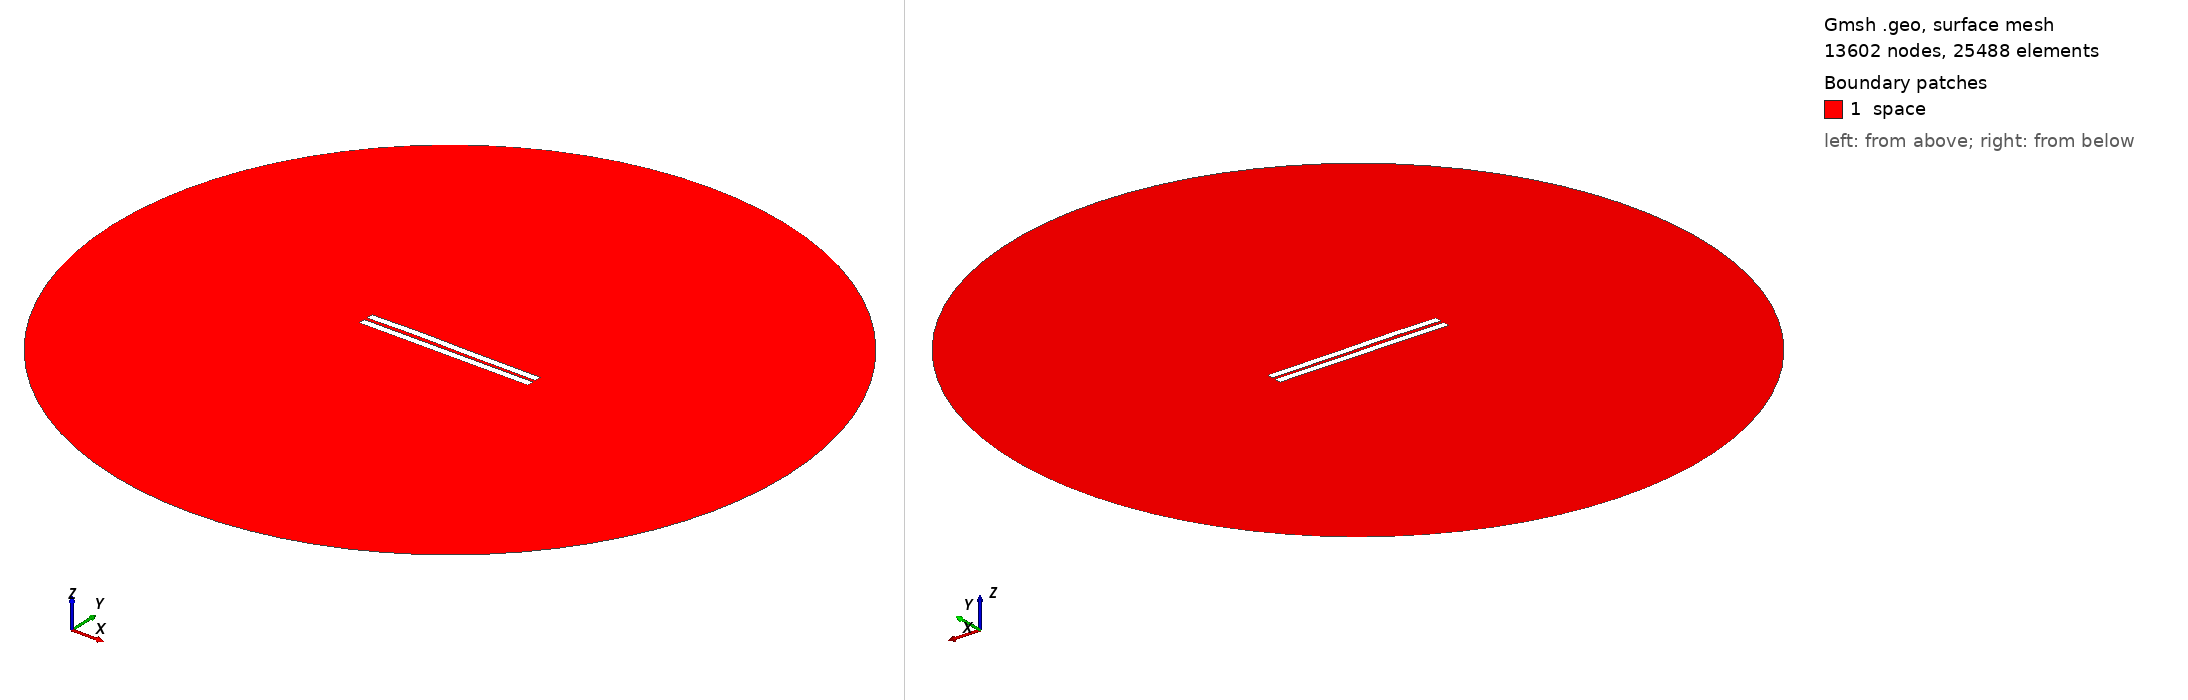

Gmsh geometry script, surface-meshed: 13602 nodes, 25488 surface elements. Boundary patches (legend numbers): 1 space. Left view from above one corner, right view from below the opposite corner. Legend entries are the model's physical surfaces. The drawing asked Gmsh for element sizes between 1% and 20% of the model's largest extent; the script's own settings can give other sizes.

=== 1499.geo (drawn) ===
//---------------------------------------
// Geometry kernel
//---------------------------------------

SetFactory("OpenCASCADE");



//---------------------------------------
// Parameters of the geometry
//---------------------------------------

// Overetch of the upper plate
overetch = 0.0;

// Distance between the plates
distance = 2.0;

// Discretization over the x axis (for the deformation)
nx = 50; 

// Length of the plate
L = 100 - overetch; 

// Number of modes
n = 4; 

// 1st mode coefficient
coeff(1) = -0.075;
beta(1) = 0.596864 * 3.1415926535 / L;

// 2nd mode coefficient
coeff(2) = 0.15;
beta(2) = 1.49418 * 3.1415926535 / L;

// 3rd mode coefficient
coeff(3) = 0.15;
beta(3) = 2.50025 * 3.1415926535 / L;

// 4th mode coefficient
coeff(4) = 0.07499999999999998;
beta(4) = 3.49999 * 3.1415926535 / L;



//---------------------------------------
// Upper plate (deformed rectangle)
//---------------------------------------

// Coordiantes of the upper plate
xmin = -50;
xmax = 50 - overetch;

// Height of the upper plate
yheight = 4 - 2 * overetch;

// Indexes of the points
UpperID[] = {};
LowerID[] = {};
LeftID[] = {};
RightID[] = {};

// Point index
p = 1;

// Horizontal edges
For i In {1:nx}
    x = xmin + (i-1)*(xmax - xmin)/(nx-1);

    y_bottom = distance / 2 + overetch;
    For j In {1:n}
        C = (Cosh(beta(j)*L) + Cos(beta(j)*L)) / (Sinh(beta(j)*L) + Sin(beta(j)*L));
        y_bottom  = y_bottom + coeff(j) * (Cosh(beta(j)*(x+50)) - Cos(beta(j)*(x+50)) - C * (Sinh(beta(j)*(x+50)) - Sin(beta(j)*(x+50))));
    EndFor

    y_top = y_bottom + yheight;

    Point(p) = {x, y_top, 0, 1.0};
    UpperID[i] = p;
    p = p + 1;

    Point(p) = {x, y_bottom, 0, 1.0};
    LowerID[i] = p;
    p = p + 1;
EndFor

// Create point lists
UpperPts[] = {}; LowerPts[] = {};
For i In {1:nx}
  UpperPts[] += {UpperID[i]};
  LowerPts[] += {LowerID[i]};
EndFor

// Build splines
Spline(1) = {UpperPts[]};
Spline(2) = {LowerPts[]};
Line(3) = {LowerPts[nx-1], UpperPts[nx-1]};
Line(4) = {LowerPts[0], UpperPts[0]};

// Build the plane surface
Curve Loop(1) = {2, 3, -1, -4};
Plane Surface(1) = {1};



//---------------------------------------
// Lower plate (rectangle)
//---------------------------------------

// Vertices
Point(1001) = {-50, -1, 0, 1.0};
Point(1002) = { 50, -1, 0, 1.0};
Point(1003) = { 50,  -5, 0, 1.0};
Point(1004) = {-50,  -5, 0, 1.0};

// Edges
Line(5) = {1001, 1002};
Line(6) = {1002, 1003};
Line(7) = {1003, 1004};
Line(8) = {1004, 1001};

// Plane surface
Line Loop(2) = {5, 6, 7, 8};
Plane Surface(2) = {2}; 



//---------------------------------------
// Outer (fictious) boundary
//---------------------------------------

// Points
Point(1005) = {0, 0, 0};       // Center
Point(1006) = {200, 0, 0};     // Start point
Point(1007) = {0, 200, 0};     // 90 degrees
Point(1008) = {-200, 0, 0};    // 180 degrees
Point(1009) = {0, -200, 0};    // 270 degrees

// Circle arcs (each needs start, center, end)
Circle(9) = {1006, 1005, 1007};
Circle(10) = {1007, 1005, 1008};
Circle(11) = {1008, 1005, 1009};
Circle(12) = {1009, 1005, 1006};

// Plane surface for the entire domain
Curve Loop(3) = {9, 10, 11, 12};
Surface(3) = {3};

// Subtract the plates from the whole domain to obtain the actual domain where we want to solve the equations
BooleanDifference{ Surface{3}; Delete; }{ Surface{1}; Surface{2}; Delete; }




//---------------------------------------
// Transfinite Lines/Curves
//---------------------------------------

// Set the number of points on the boundaries
r = 7;

// Plates
Transfinite Curve {1, 2} = 50*r Using Progression 1;
Transfinite Curve {3, 4} = 2*r Using Progression 1;
Transfinite Line {5, 7} = 50*r Using Progression 1;
Transfinite Line {6, 8} = 2*r Using Progression 1;

// Outer boundary
Transfinite Line {9, 10, 11, 12} = 20 Using Progression 1;



//---------------------------------------
// Physical groups
//---------------------------------------                

// Physical curves (boundaries)
Physical Line("force_segment", 10) = {2};
Physical Line("upper_plate", 11) = {1, 3, 4};
Physical Line("lower_plate", 12) = {5, 6, 7, 8};
Physical Line("boundary", 20) = {9, 10, 11, 12};

// Physical Surfaces
Physical Surface("space", 30) = {3};



//---------------------------------------
// 6. Generate the Mesh
//---------------------------------------

// 2D mesh generation
Mesh 2;
